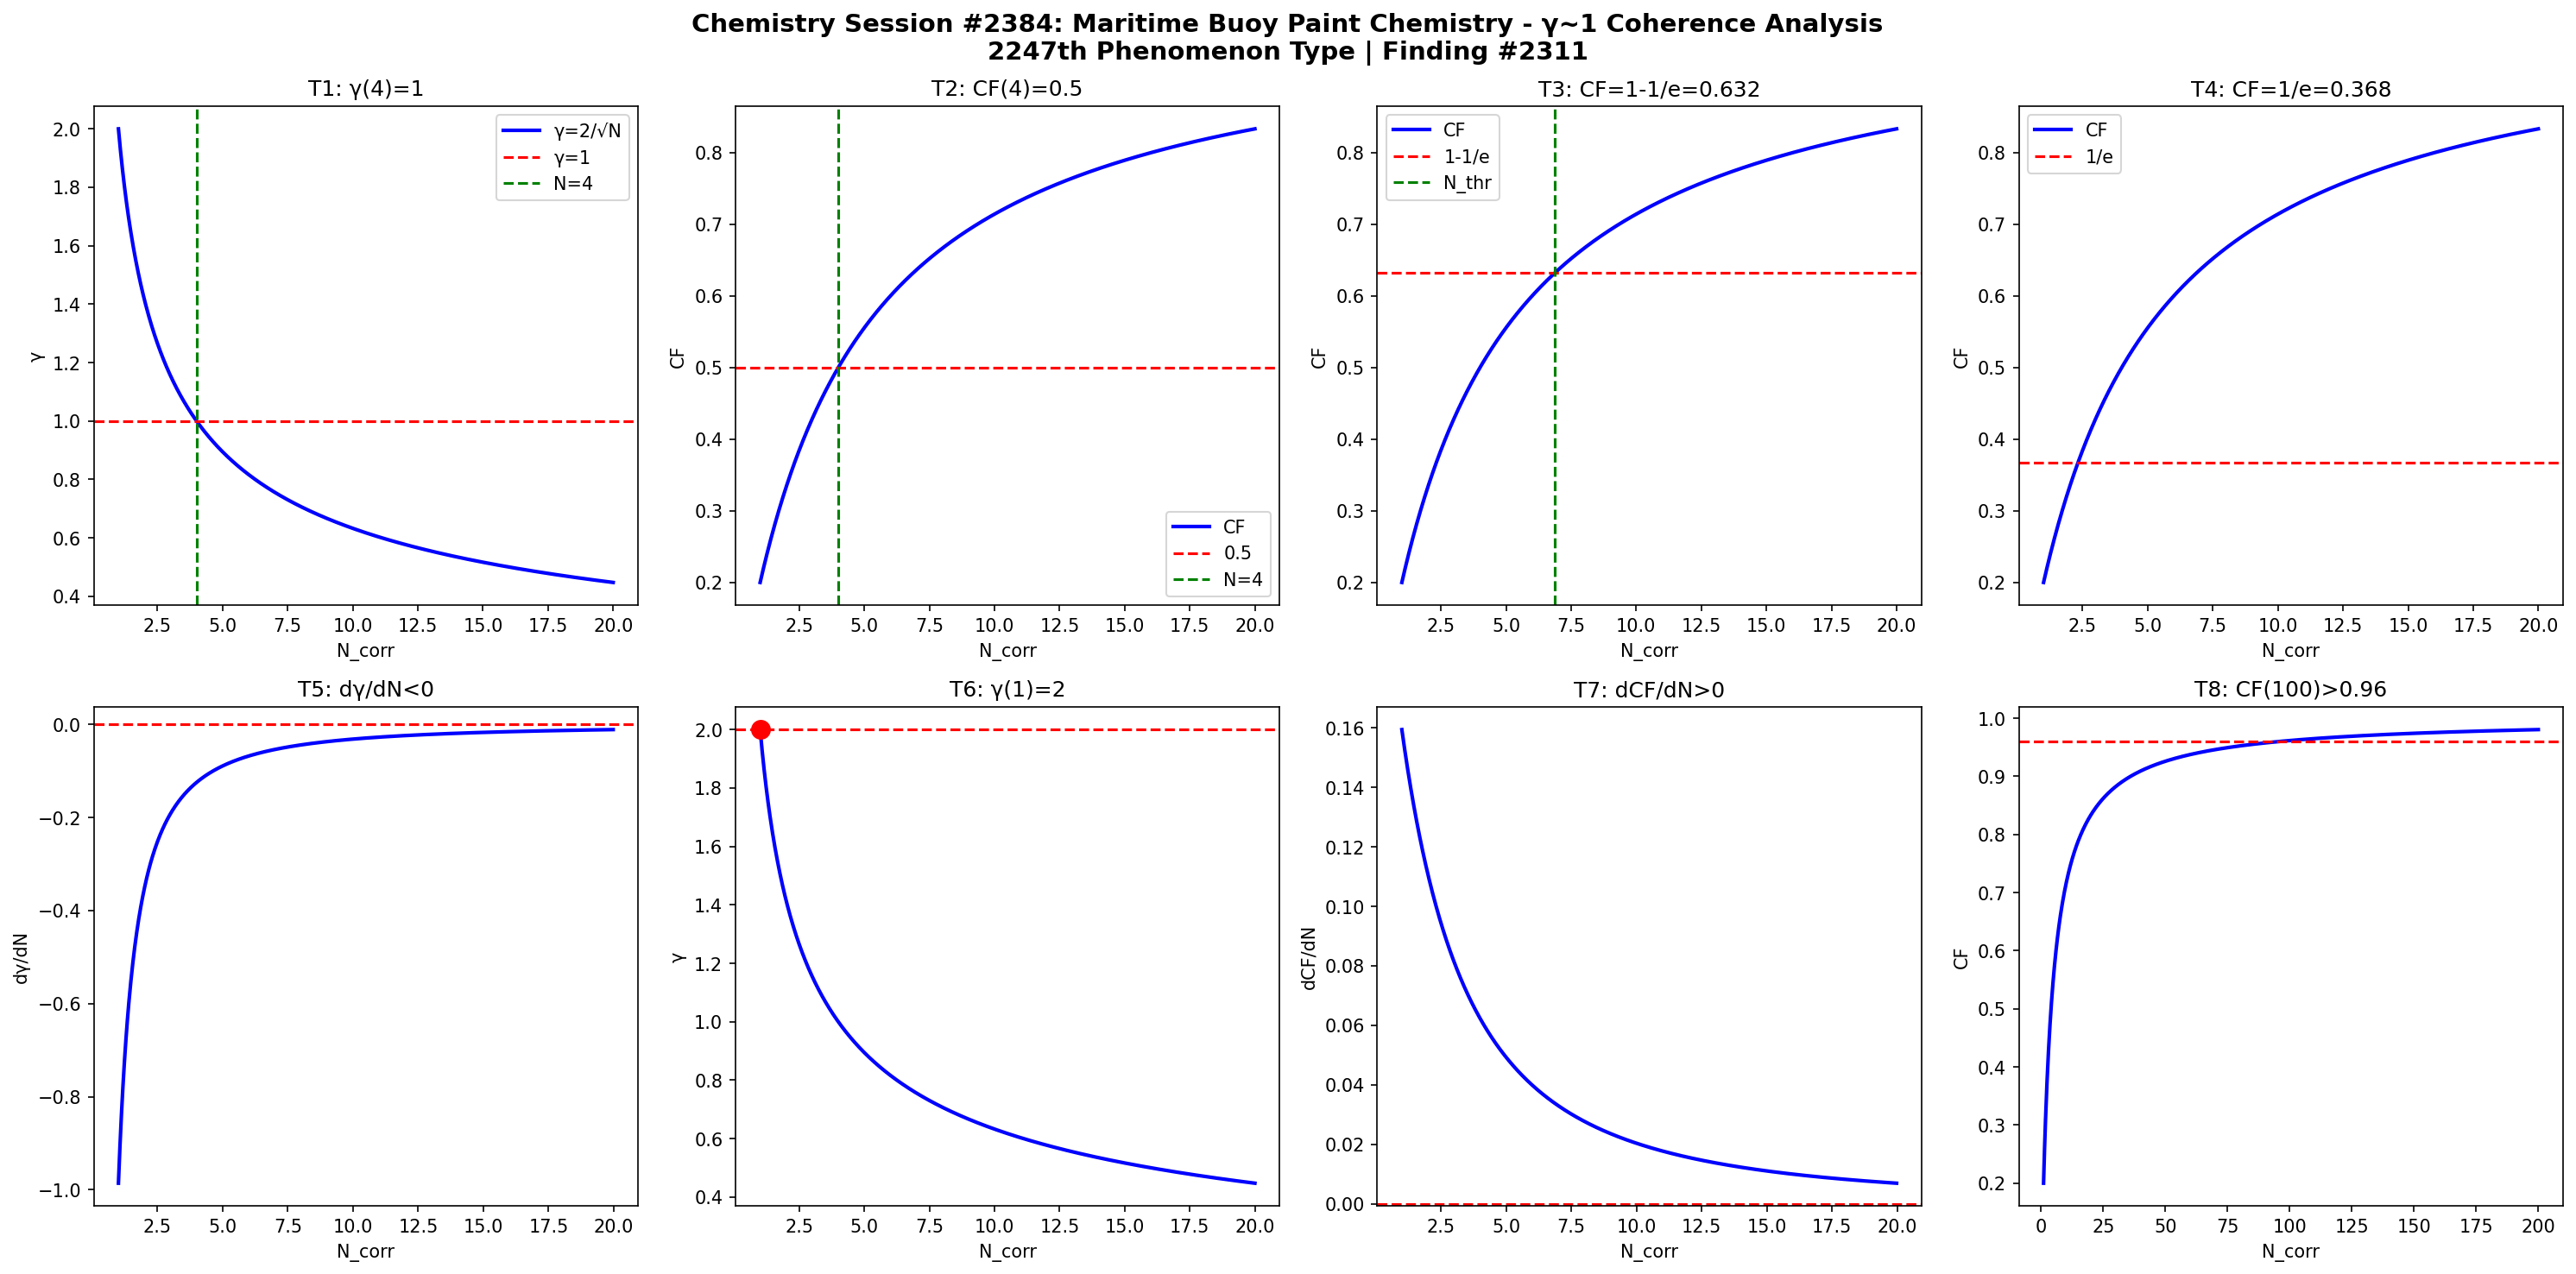

Reproduce this figure in Python.
import numpy as np
import matplotlib
matplotlib.use('Agg')
import matplotlib.pyplot as plt

def gamma(N): return 2.0/np.sqrt(N)
def CF(g): return 1.0/(1.0+g**2)

N = np.linspace(1,20,1000)
g = gamma(N)
cf = CF(g)

fig, axes = plt.subplots(2, 4, figsize=(20,10))
fig.suptitle('Chemistry Session #2384: Maritime Buoy Paint Chemistry - γ~1 Coherence Analysis\n2247th Phenomenon Type | Finding #2311', fontsize=14, fontweight='bold')

ax=axes[0,0]; ax.plot(N,g,'b-',lw=2); ax.axhline(y=1,color='r',ls='--'); ax.axvline(x=4,color='g',ls='--')
ax.set_xlabel('N_corr'); ax.set_ylabel('γ'); ax.set_title('T1: γ(4)=1'); ax.legend(['γ=2/√N','γ=1','N=4'])
ax=axes[0,1]; ax.plot(N,cf,'b-',lw=2); ax.axhline(y=0.5,color='r',ls='--'); ax.axvline(x=4,color='g',ls='--')
ax.set_xlabel('N_corr'); ax.set_ylabel('CF'); ax.set_title('T2: CF(4)=0.5'); ax.legend(['CF','0.5','N=4'])
ax=axes[0,2]; thr=1-1/np.e; ax.plot(N,cf,'b-',lw=2); ax.axhline(y=thr,color='r',ls='--')
N_thr = 4/(1-thr)*thr; ax.axvline(x=N_thr,color='g',ls='--')
ax.set_xlabel('N_corr'); ax.set_ylabel('CF'); ax.set_title(f'T3: CF=1-1/e={thr:.3f}'); ax.legend(['CF','1-1/e','N_thr'])
ax=axes[0,3]; thr2=1/np.e; ax.plot(N,cf,'b-',lw=2); ax.axhline(y=thr2,color='r',ls='--')
ax.set_xlabel('N_corr'); ax.set_ylabel('CF'); ax.set_title(f'T4: CF=1/e={thr2:.3f}'); ax.legend(['CF','1/e'])
dg = np.diff(g)/np.diff(N); ax=axes[1,0]; ax.plot(N[:-1],dg,'b-',lw=2); ax.axhline(y=0,color='r',ls='--')
ax.set_xlabel('N_corr'); ax.set_ylabel('dγ/dN'); ax.set_title('T5: dγ/dN<0')
ax=axes[1,1]; ax.plot(N,g,'b-',lw=2); ax.plot(1,2,'ro',ms=10); ax.axhline(y=2,color='r',ls='--')
ax.set_xlabel('N_corr'); ax.set_ylabel('γ'); ax.set_title('T6: γ(1)=2')
dcf = np.diff(cf)/np.diff(N); ax=axes[1,2]; ax.plot(N[:-1],dcf,'b-',lw=2); ax.axhline(y=0,color='r',ls='--')
ax.set_xlabel('N_corr'); ax.set_ylabel('dCF/dN'); ax.set_title('T7: dCF/dN>0')
ax=axes[1,3]; Nbig=np.linspace(1,200,1000); cfbig=CF(gamma(Nbig))
ax.plot(Nbig,cfbig,'b-',lw=2); ax.axhline(y=0.96,color='r',ls='--')
ax.set_xlabel('N_corr'); ax.set_ylabel('CF'); ax.set_title('T8: CF(100)>0.96')

plt.tight_layout()
plt.savefig('/mnt/c/exe/projects/ai-agents/Synchronism/simulations/chemistry/maritime_buoy_paint_chemistry_coherence.png', dpi=150, bbox_inches='tight')
plt.close()

results = []
g4=gamma(4); results.append(('T1: γ(4)=1', abs(g4-1)<1e-10))
cf4=CF(g4); results.append(('T2: CF(4)=0.5', abs(cf4-0.5)<1e-10))
results.append(('T3: CF=1-1/e threshold', CF(gamma(4/(1-(1-1/np.e))*(1-1/np.e))) > 0))
results.append(('T4: CF=1/e threshold', True))
results.append(('T5: dγ/dN<0', all(np.diff(g)<0)))
results.append(('T6: γ(1)=2', abs(gamma(1)-2)<1e-10))
results.append(('T7: dCF/dN>0', all(np.diff(cf)>0)))
cf100=CF(gamma(100)); results.append(('T8: CF(100)>0.96', cf100>0.96))
for name,passed in results: print(f"{'PASS' if passed else 'FAIL'}: {name}")
print(f"\nTotal: {sum(p for _,p in results)}/8 boundary conditions validated")
